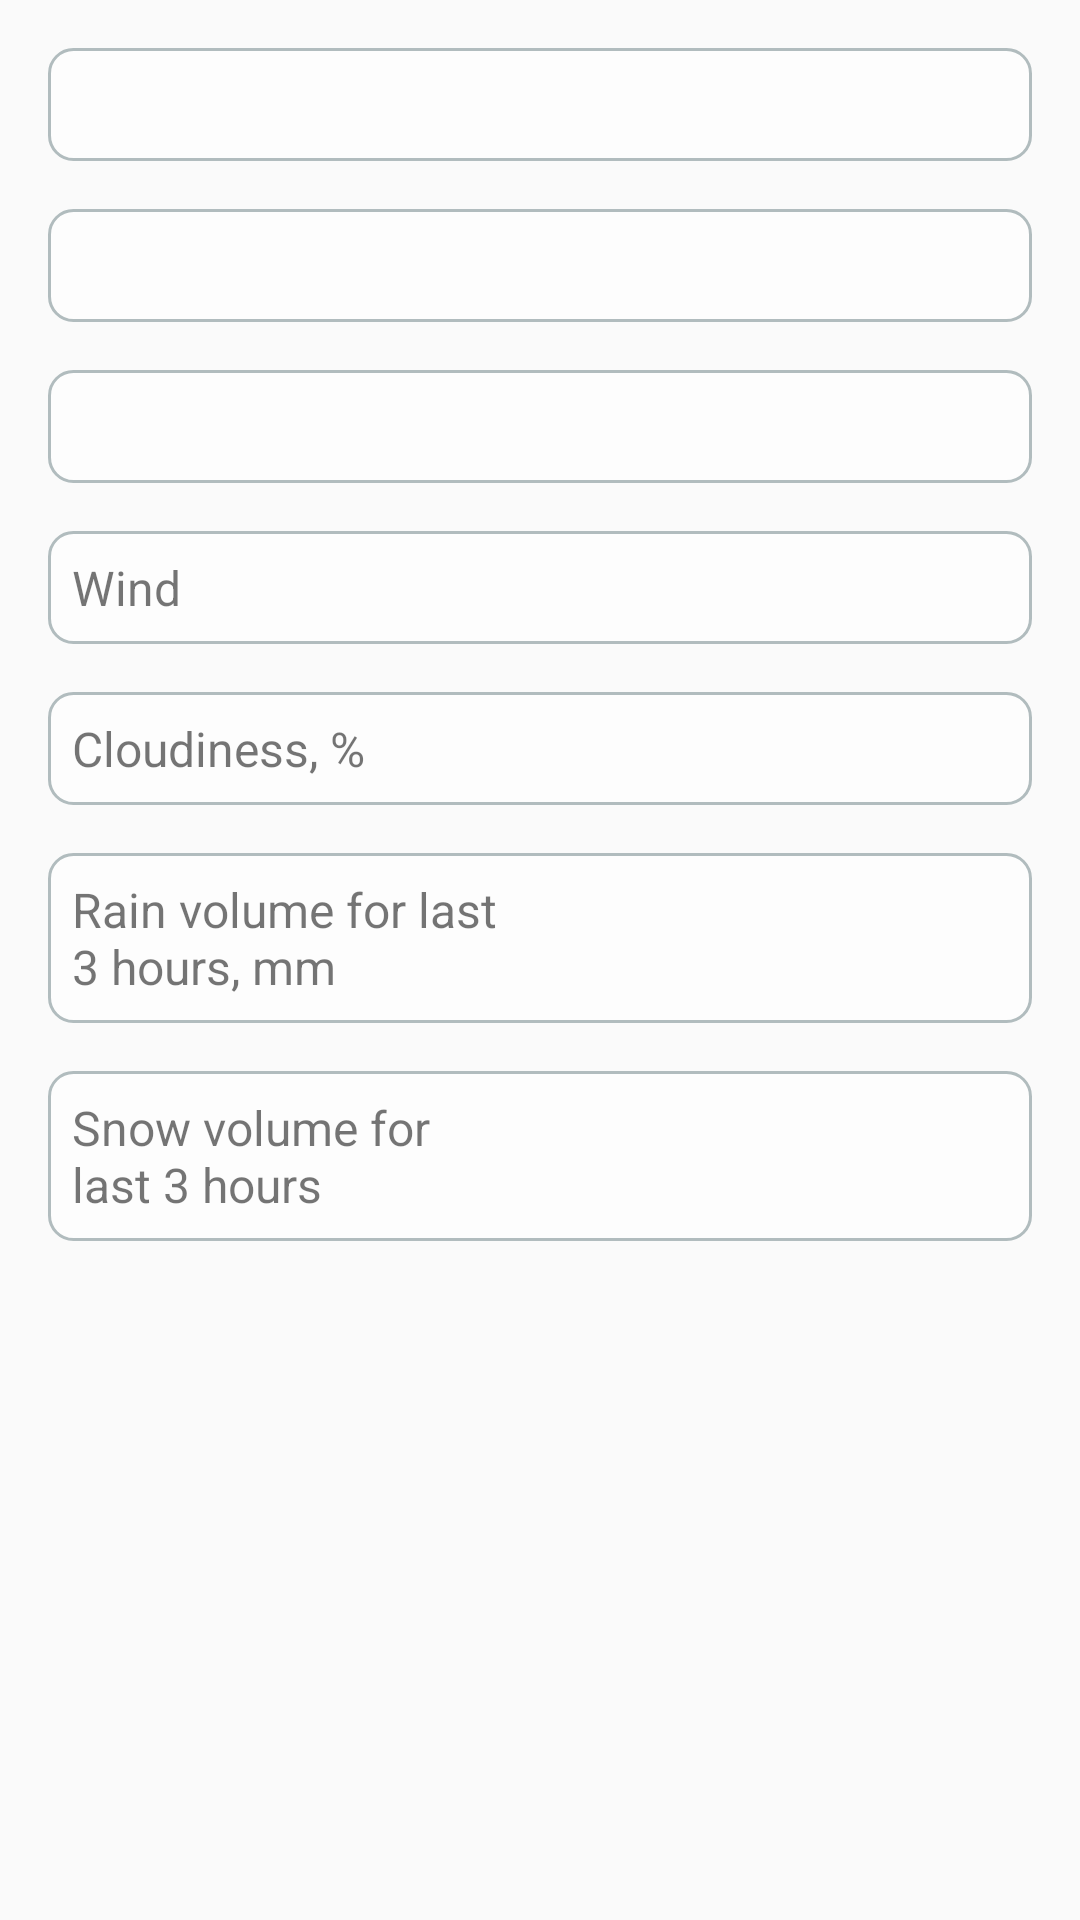

This screen was rendered from an Android layout file. Write that file and the resources it references.
<!-- AndroidManifest.xml: application theme Theme.Design.Light -->
<!-- res/layout/view_weather_item.xml -->
<?xml version="1.0" encoding="utf-8"?>
<ScrollView xmlns:android="http://schemas.android.com/apk/res/android"
    xmlns:app="http://schemas.android.com/apk/res-auto"
    android:layout_width="match_parent"
    android:layout_height="match_parent">

    <androidx.constraintlayout.widget.ConstraintLayout
        android:layout_width="match_parent"
        android:layout_height="wrap_content"
        android:layout_margin="@dimen/margin_default">

        <TextView
            android:id="@+id/tv_data"
            android:layout_width="match_parent"
            android:layout_height="wrap_content"
            android:background="@drawable/rounded_bg"
            android:textAlignment="center"
            android:textSize="@dimen/text_size_default"
            android:textStyle="bold"
            android:layout_marginBottom="@dimen/margin_default"
            app:layout_constraintBottom_toTopOf="@id/view"
            app:layout_constraintEnd_toEndOf="parent"
            app:layout_constraintStart_toStartOf="parent"
            app:layout_constraintTop_toTopOf="parent"
            app:layout_constraintVertical_weight="1" />

        <LinearLayout
            android:id="@+id/view"
            android:layout_width="match_parent"
            android:layout_height="wrap_content"
            android:background="@drawable/rounded_bg"
            android:gravity="center_vertical|center_horizontal"
            android:layout_marginBottom="@dimen/margin_default"
            android:orientation="vertical"
            app:layout_constraintBottom_toTopOf="@id/main_info"
            app:layout_constraintDimensionRatio="1.1"
            app:layout_constraintEnd_toEndOf="parent"
            app:layout_constraintHorizontal_weight="1"
            app:layout_constraintStart_toStartOf="parent"
            app:layout_constraintTop_toBottomOf="@id/tv_data">

            <TextView
                android:id="@+id/weather"
                android:layout_width="match_parent"
                android:layout_height="wrap_content"
                android:textAlignment="center"
                android:textSize="@dimen/text_size_default"/>

            <ImageView
                android:id="@+id/image_weather"
                android:layout_width="wrap_content"
                android:layout_height="wrap_content" />

        </LinearLayout>

        <TextView
            android:id="@+id/main_info"
            android:layout_width="match_parent"
            android:layout_height="wrap_content"
            android:background="@drawable/rounded_bg"
            android:layout_marginBottom="@dimen/margin_default"
            android:textSize="@dimen/text_size_default"
            app:layout_constraintBottom_toTopOf="@+id/detailed"
            app:layout_constraintEnd_toEndOf="parent"
            app:layout_constraintStart_toStartOf="parent"
            app:layout_constraintTop_toBottomOf="@id/view"
            app:layout_constraintVertical_weight="3" />

        <LinearLayout
            android:id="@+id/detailed"
            android:layout_width="match_parent"
            android:layout_height="wrap_content"
            android:orientation="vertical"
            app:layout_constraintBottom_toBottomOf="parent"
            app:layout_constraintEnd_toEndOf="parent"
            app:layout_constraintStart_toStartOf="parent"
            app:layout_constraintTop_toBottomOf="@id/main_info"
            app:layout_constraintVertical_weight="7" >

            <LinearLayout
                android:layout_width="match_parent"
                android:layout_height="wrap_content"
                android:orientation="horizontal"
                android:background="@drawable/rounded_bg"
                android:layout_marginBottom="@dimen/margin_default">

                <TextView
                    android:id="@+id/title_wind"
                    android:layout_width="0dp"
                    android:layout_height="match_parent"
                    android:layout_weight="1"
                    android:text="@string/wind_desc"
                    android:gravity="center_vertical"
                    android:textAlignment="gravity"
                    android:layout_marginEnd="@dimen/margin_default"
                    android:textSize="@dimen/text_size_default"/>

                <TextView
                    android:id="@+id/wind"
                    android:layout_width="0dp"
                    android:layout_height="match_parent"
                    android:layout_weight="1"
                    android:gravity="center_vertical"
                    android:textAlignment="gravity"
                    android:textSize="@dimen/text_size_default"/>

            </LinearLayout>

            <LinearLayout
                android:layout_width="match_parent"
                android:layout_height="wrap_content"
                android:orientation="horizontal"
                android:background="@drawable/rounded_bg"
                android:layout_marginBottom="@dimen/margin_default">

                <TextView
                    android:id="@+id/title_clouds"
                    android:layout_width="0dp"
                    android:layout_height="match_parent"
                    android:layout_weight="1"
                    android:gravity="center_vertical"
                    android:textAlignment="gravity"
                    android:layout_marginEnd="@dimen/margin_default"
                    android:text="@string/clouds_desc"
                    android:textSize="@dimen/text_size_default"/>

                <TextView
                    android:id="@+id/clouds"
                    android:layout_width="0dp"
                    android:layout_height="match_parent"
                    android:layout_weight="1"
                    android:gravity="center_vertical"
                    android:textAlignment="gravity"
                    android:textSize="@dimen/text_size_default"/>

            </LinearLayout>

            <LinearLayout
                android:layout_width="match_parent"
                android:layout_height="wrap_content"
                android:orientation="horizontal"
                android:background="@drawable/rounded_bg"
                android:layout_marginBottom="@dimen/margin_default">

                <TextView
                    android:id="@+id/title_rain"
                    android:layout_width="0dp"
                    android:layout_height="match_parent"
                    android:layout_weight="1"
                    android:gravity="center_vertical"
                    android:textAlignment="gravity"
                    android:layout_marginEnd="@dimen/margin_default"
                    android:text="@string/rain_desc"
                    android:textSize="@dimen/text_size_default"/>

                <TextView
                    android:id="@+id/rain"
                    android:layout_width="0dp"
                    android:layout_height="match_parent"
                    android:layout_weight="1"
                    android:gravity="center_vertical"
                    android:textAlignment="gravity"
                    android:textSize="@dimen/text_size_default"/>

            </LinearLayout>

            <LinearLayout
                android:layout_width="match_parent"
                android:layout_height="wrap_content"
                android:orientation="horizontal"
                android:background="@drawable/rounded_bg"
                android:layout_marginBottom="@dimen/margin_default">

                <TextView
                    android:id="@+id/title_snow"
                    android:layout_width="0dp"
                    android:layout_height="match_parent"
                    android:layout_weight="1"
                    android:gravity="center_vertical"
                    android:textAlignment="gravity"
                    android:layout_marginEnd="@dimen/margin_default"
                    android:text="@string/snow_desc"
                    android:textSize="@dimen/text_size_default"/>

                <TextView
                    android:id="@+id/snow"
                    android:layout_width="0dp"
                    android:layout_height="match_parent"
                    android:layout_weight="1"
                    android:gravity="center_vertical"
                    android:textAlignment="gravity"
                    android:textSize="@dimen/text_size_default"/>

            </LinearLayout>

        </LinearLayout>

    </androidx.constraintlayout.widget.ConstraintLayout>
</ScrollView>
<!-- resources referenced by this layout -->
<resources>
  <dimen name="margin_default">16dp</dimen>
  <dimen name="text_size_default">16sp</dimen>
  <!-- drawable rounded_bg (drawable) -->
  <?xml version="1.0" encoding="UTF-8"?>
  <shape
      xmlns:android="http://schemas.android.com/apk/res/android">
      <solid android:color="#7FFFFFFF" />
      <stroke android:width="1dp" android:color="#B1BCBE" />
      <corners android:radius="8dp" />
      <padding android:left="8dp" android:top="8dp" android:right="8dp" android:bottom="8dp" />
  </shape>
  <string name="clouds_desc">Cloudiness, %</string>
  <string name="rain_desc">Rain volume for last 3 hours, mm</string>
  <string name="snow_desc">Snow volume for last 3 hours</string>
  <string name="wind_desc">Wind</string>
</resources>
